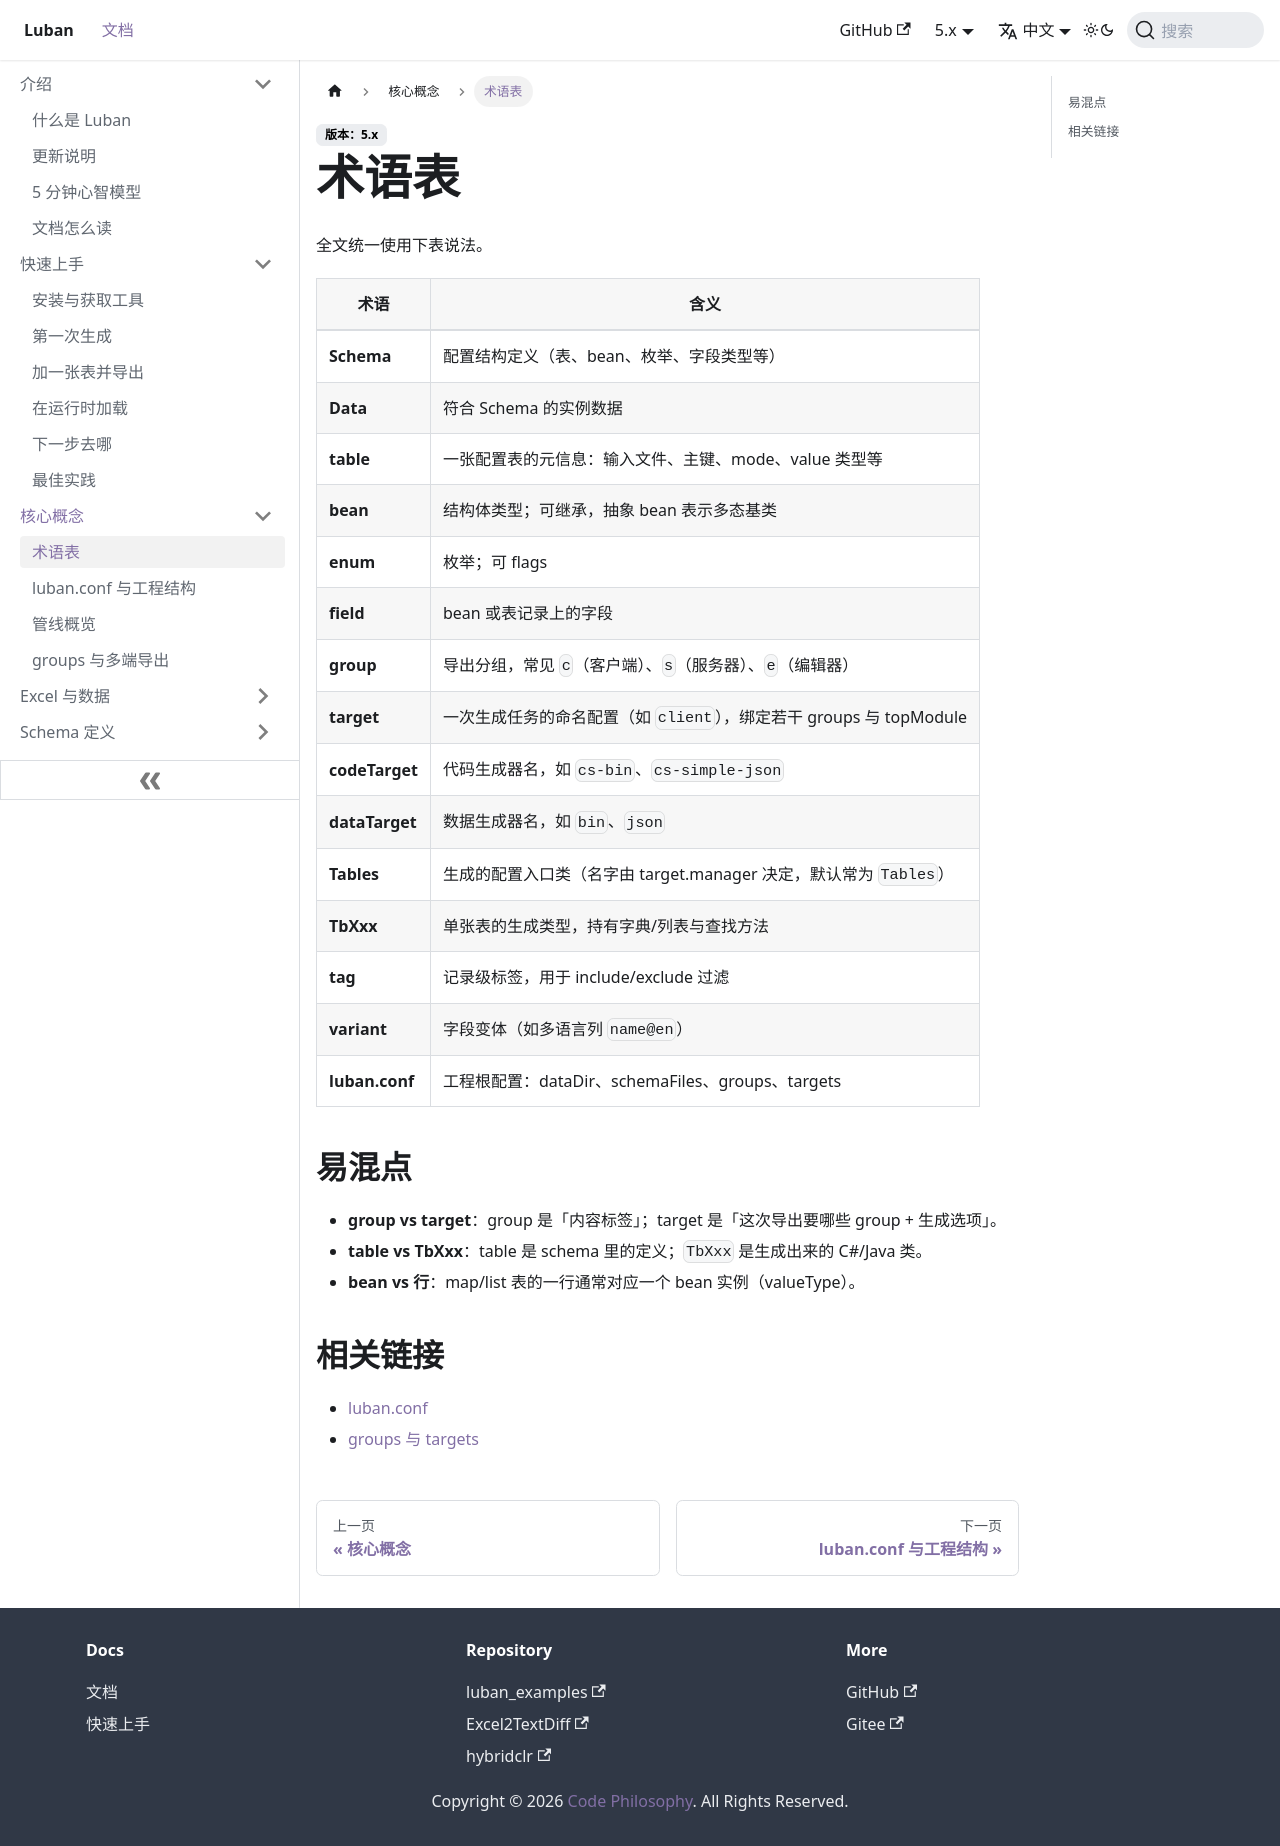

repository: focus-creative-games/luban-doc · page: docs/concepts/glossary.html · generator: docusaurus

---
sidebar_position: 1
---

# 术语表

全文统一使用下表说法。

| 术语 | 含义 |
|------|------|
| **Schema** | 配置结构定义（表、bean、枚举、字段类型等） |
| **Data** | 符合 Schema 的实例数据 |
| **table** | 一张配置表的元信息：输入文件、主键、mode、value 类型等 |
| **bean** | 结构体类型；可继承，抽象 bean 表示多态基类 |
| **enum** | 枚举；可 flags |
| **field** | bean 或表记录上的字段 |
| **group** | 导出分组，常见 `c`（客户端）、`s`（服务器）、`e`（编辑器） |
| **target** | 一次生成任务的命名配置（如 `client`），绑定若干 groups 与 topModule |
| **codeTarget** | 代码生成器名，如 `cs-bin`、`cs-simple-json` |
| **dataTarget** | 数据生成器名，如 `bin`、`json` |
| **Tables** | 生成的配置入口类（名字由 target.manager 决定，默认常为 `Tables`） |
| **TbXxx** | 单张表的生成类型，持有字典/列表与查找方法 |
| **tag** | 记录级标签，用于 include/exclude 过滤 |
| **variant** | 字段变体（如多语言列 `name@en`） |
| **luban.conf** | 工程根配置：dataDir、schemaFiles、groups、targets |

## 易混点

- **group vs target**：group 是「内容标签」；target 是「这次导出要哪些 group + 生成选项」。
- **table vs TbXxx**：table 是 schema 里的定义；`TbXxx` 是生成出来的 C#/Java 类。
- **bean vs 行**：map/list 表的一行通常对应一个 bean 实例（valueType）。

## 相关链接

- [luban.conf](./luban-conf)
- [groups 与 targets](./groups-targets)
